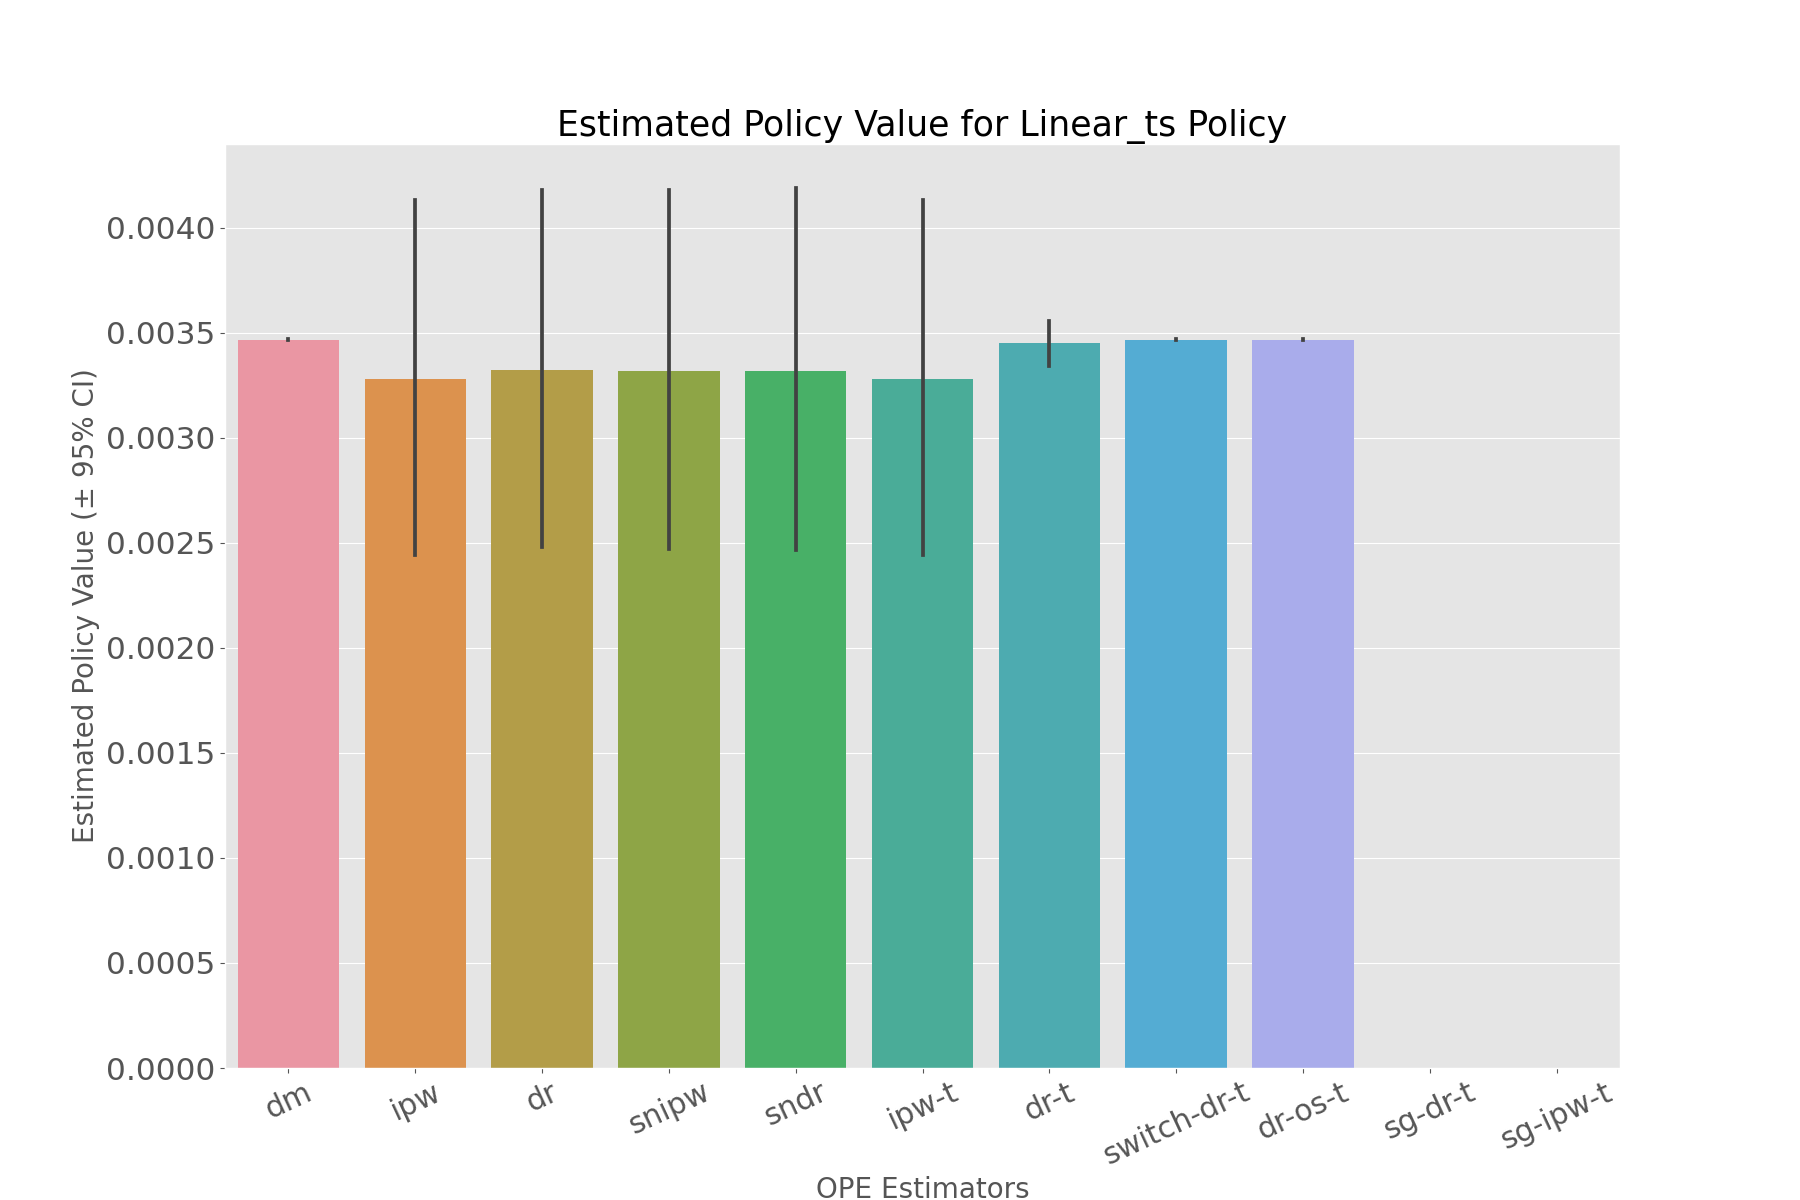

Data behind this chart, as committed beside it:
, estimated_policy_value, relative_estimated_policy_value, mean, 95.0% CI (lower), 95.0% CI (upper)
dm, 0.003468, 0.9997, 0.003468, 0.003466, 0.003471
ipw, 0.00326, 0.9396, 0.003261, 0.002445, 0.004133
dr, 0.003304, 0.9523, 0.003305, 0.002479, 0.004182
snipw, 0.003298, 0.9507, 0.003299, 0.002474, 0.004182
sndr, 0.003302, 0.9517, 0.003303, 0.002468, 0.00419
ipw-t, 0.00326, 0.9396, 0.003261, 0.002445, 0.004133
dr-t, 0.003448, 0.9938, 0.003448, 0.003345, 0.003558
switch-dr-t, 0.003468, 0.9997, 0.003468, 0.003466, 0.003471
dr-os-t, 0.003468, 0.9996, 0.003468, 0.003465, 0.003471
sg-dr-t, , , , , 
sg-ipw-t, , , , , 
